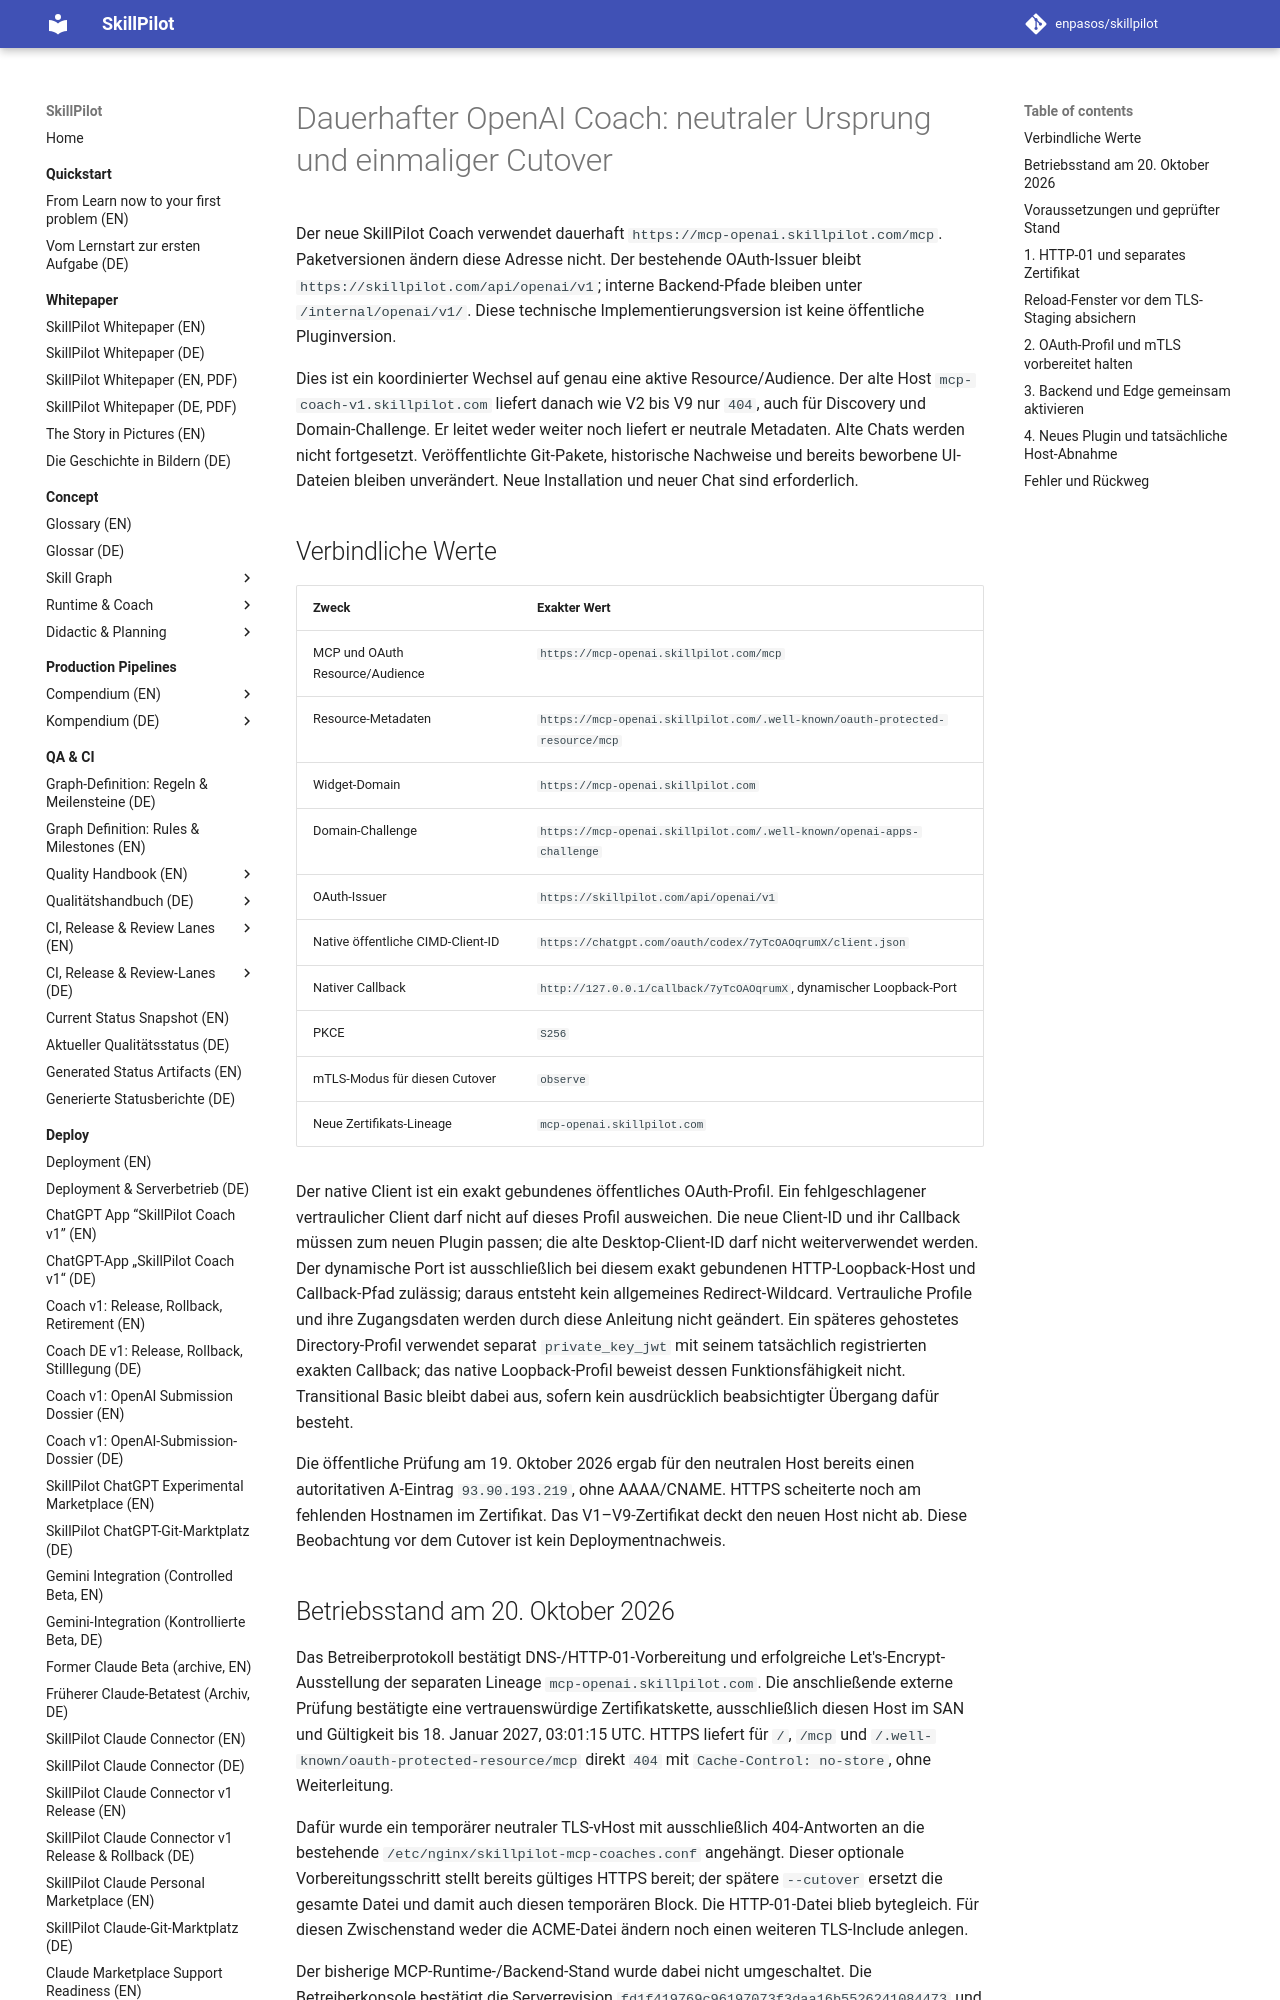

repository: enpasos/skillpilot · page: deploy/openai-stable-origin/index.html · generator: mkdocs

# Dauerhafter OpenAI Coach: neutraler Ursprung und einmaliger Cutover

Der neue SkillPilot Coach verwendet dauerhaft
`https://mcp-openai.skillpilot.com/mcp`. Paketversionen ändern diese Adresse
nicht. Der bestehende OAuth-Issuer bleibt
`https://skillpilot.com/api/openai/v1`; interne Backend-Pfade bleiben unter
`/internal/openai/v1/`. Diese technische Implementierungsversion ist keine
öffentliche Pluginversion.

Dies ist ein koordinierter Wechsel auf genau eine aktive Resource/Audience.
Der alte Host `mcp-coach-v1.skillpilot.com` liefert danach wie V2 bis V9 nur
`404`, auch für Discovery und Domain-Challenge. Er leitet weder weiter noch
liefert er neutrale Metadaten. Alte Chats werden nicht fortgesetzt. Veröffentlichte
Git-Pakete, historische Nachweise und bereits beworbene UI-Dateien bleiben
unverändert. Neue Installation und neuer Chat sind erforderlich.

## Verbindliche Werte

| Zweck | Exakter Wert |
| --- | --- |
| MCP und OAuth Resource/Audience | `https://mcp-openai.skillpilot.com/mcp` |
| Resource-Metadaten | `https://mcp-openai.skillpilot.com/.well-known/oauth-protected-resource/mcp` |
| Widget-Domain | `https://mcp-openai.skillpilot.com` |
| Domain-Challenge | `https://mcp-openai.skillpilot.com/.well-known/openai-apps-challenge` |
| OAuth-Issuer | `https://skillpilot.com/api/openai/v1` |
| Native öffentliche CIMD-Client-ID | `https://chatgpt.com/oauth/codex/7yTcOAOqrumX/client.json` |
| Nativer Callback | `http://127.0.0.1/callback/7yTcOAOqrumX`, dynamischer Loopback-Port |
| PKCE | `S256` |
| mTLS-Modus für diesen Cutover | `observe` |
| Neue Zertifikats-Lineage | `mcp-openai.skillpilot.com` |

Der native Client ist ein exakt gebundenes öffentliches OAuth-Profil. Ein
fehlgeschlagener vertraulicher Client darf nicht auf dieses Profil ausweichen.
Die neue Client-ID und ihr Callback müssen zum neuen Plugin passen; die alte
Desktop-Client-ID darf nicht weiterverwendet werden. Der dynamische Port ist
ausschließlich bei diesem exakt gebundenen HTTP-Loopback-Host und Callback-Pfad
zulässig; daraus entsteht kein allgemeines Redirect-Wildcard. Vertrauliche
Profile und ihre Zugangsdaten werden durch diese Anleitung nicht geändert.
Ein späteres gehostetes Directory-Profil verwendet separat `private_key_jwt`
mit seinem tatsächlich registrierten exakten Callback; das native Loopback-Profil
beweist dessen Funktionsfähigkeit nicht. Transitional Basic bleibt dabei aus,
sofern kein ausdrücklich beabsichtigter Übergang dafür besteht.

Die öffentliche Prüfung am 19. Oktober 2026 ergab für den neutralen Host bereits
einen autoritativen A-Eintrag `93.90.193.219`, ohne AAAA/CNAME. HTTPS scheiterte
noch am fehlenden Hostnamen im Zertifikat. Das V1–V9-Zertifikat deckt den neuen
Host nicht ab. Diese Beobachtung vor dem Cutover ist kein Deploymentnachweis.

## Betriebsstand am 20. Oktober 2026

Das Betreiberprotokoll bestätigt DNS-/HTTP-01-Vorbereitung und erfolgreiche
Let's-Encrypt-Ausstellung der separaten Lineage `mcp-openai.skillpilot.com`.
Die anschließende externe Prüfung bestätigte eine vertrauenswürdige
Zertifikatskette, ausschließlich diesen Host im SAN und Gültigkeit bis
18. Januar 2027, 03:01:15 UTC. HTTPS liefert für `/`, `/mcp` und
`/.well-known/oauth-protected-resource/mcp` direkt `404` mit
`Cache-Control: no-store`, ohne Weiterleitung.

Dafür wurde ein temporärer neutraler TLS-vHost mit ausschließlich
404-Antworten an die bestehende `/etc/nginx/skillpilot-mcp-coaches.conf`
angehängt. Dieser optionale Vorbereitungsschritt stellt bereits gültiges
HTTPS bereit; der spätere `--cutover` ersetzt die gesamte Datei und damit
auch diesen temporären Block. Die HTTP-01-Datei blieb bytegleich. Für diesen
Zwischenstand weder die ACME-Datei ändern noch einen weiteren TLS-Include
anlegen.

Der bisherige MCP-Runtime-/Backend-Stand wurde dabei nicht umgeschaltet.
Die Betreiberkonsole bestätigt die Serverrevision
`fd1f419769c96197073f3daa16b5526241084473` und 52 geänderte generierte
Deckdateien unter `app/public/data/`. Diese Dateien vor dem Quellwechsel
mitsamt Git-Diff und Dateihashes sichern; nicht durch Reset oder ungeprüftes
Stashing verwerfen. Der zusammengehörige neue Quellstand ist lokal vorbereitet
und vor dem Rollout an seinen geprüften Commit zu binden. Dieser Stand belegt
keine Plugin- oder Client-Abnahme.
